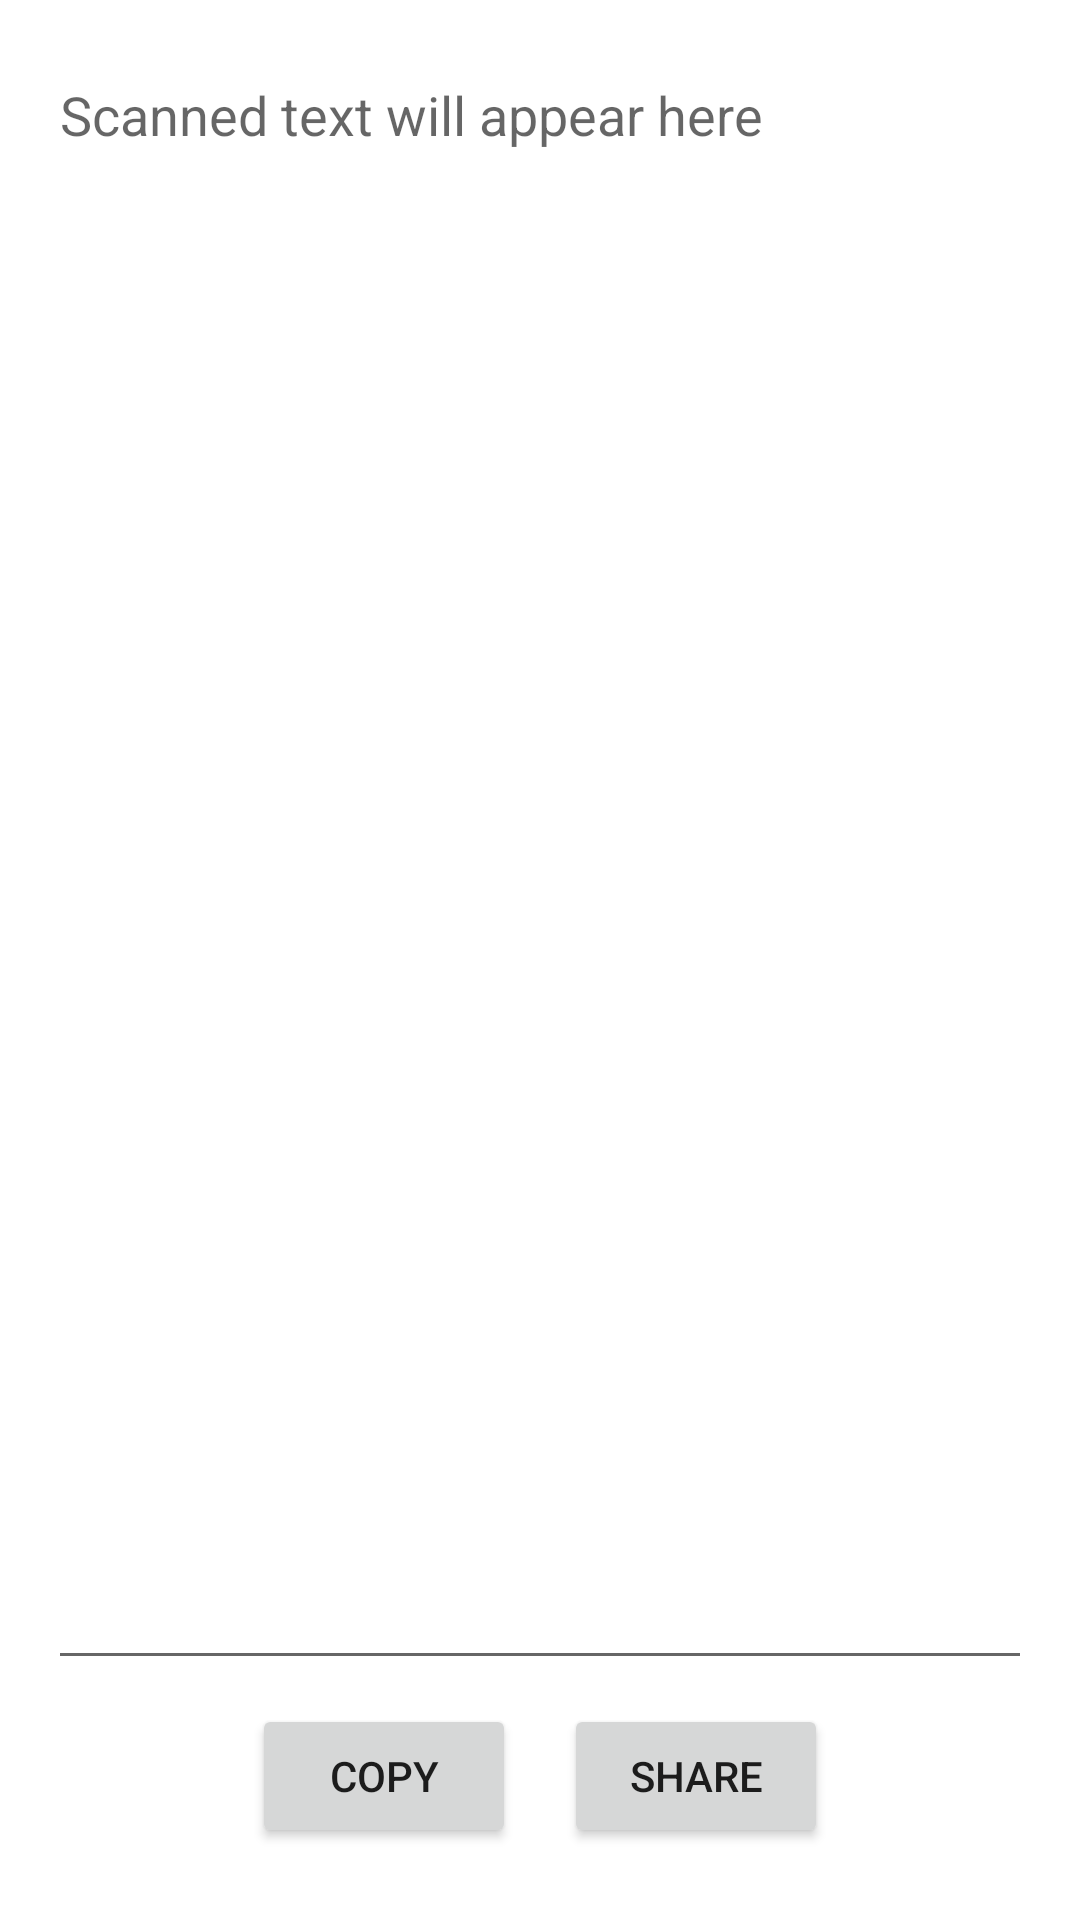

Produce the Android XML layout that renders to this screen, including the resource entries it uses.
<!-- AndroidManifest.xml: application theme Theme.StudentSuite -->
<!-- res/layout/activity_result.xml -->
<?xml version="1.0" encoding="utf-8"?>
<LinearLayout xmlns:android="http://schemas.android.com/apk/res/android"
    xmlns:tools="http://schemas.android.com/tools"
    android:layout_width="match_parent"
    android:layout_height="match_parent"
    android:orientation="vertical"
    android:padding="16dp"
    tools:context=".ResultActivity">

    <EditText
        android:id="@+id/etScannedText"
        android:layout_width="match_parent"
        android:layout_height="0dp"
        android:layout_weight="1"
        android:gravity="top"
        android:hint="Scanned text will appear here"
        android:inputType="textMultiLine"
        android:scrollbars="vertical" />

    <LinearLayout
        android:layout_width="match_parent"
        android:layout_height="wrap_content"
        android:gravity="center"
        android:orientation="horizontal">

        <Button
            android:id="@+id/btnCopy"
            android:layout_width="wrap_content"
            android:layout_height="wrap_content"
            android:layout_margin="8dp"
            android:text="Copy" />

        <Button
            android:id="@+id/btnShare"
            android:layout_width="wrap_content"
            android:layout_height="wrap_content"
            android:layout_margin="8dp"
            android:text="Share" />
    </LinearLayout>
</LinearLayout>
<!-- resources referenced by this layout -->
<resources>
  <style name="Theme.StudentSuite" parent="Theme.MaterialComponents.DayNight.DarkActionBar">
          <item name="colorPrimary">@color/purple_500</item>
          <item name="colorPrimaryVariant">@color/purple_700</item>
          <item name="colorOnPrimary">@color/white</item>
          <item name="colorSecondary">@color/teal_200</item>
          <item name="colorSecondaryVariant">@color/teal_700</item>
          <item name="colorOnSecondary">@color/black</item>
          <item name="android:statusBarColor" tools:targetApi="l">?attr/colorPrimaryVariant</item>
          </style>
  <!-- not gathered from this repository: default colours our renderer supplied (Android Studio template values) -->
  <color name="purple_500">#FF6200EE</color>
  <color name="purple_700">#FF3700B3</color>
  <color name="teal_200">#FF03DAC5</color>
  <color name="teal_700">#FF018786</color>
  <color name="black">#FF000000</color>
  <color name="white">#FFFFFFFF</color>
</resources>
